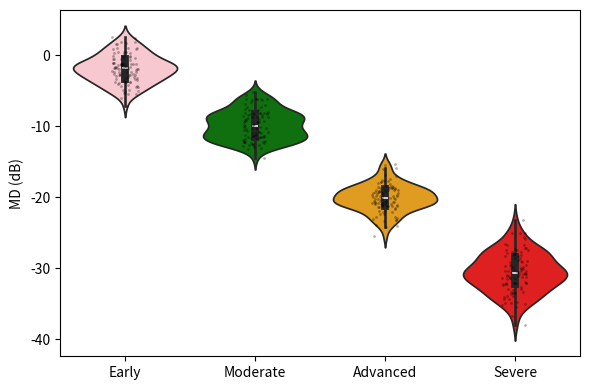
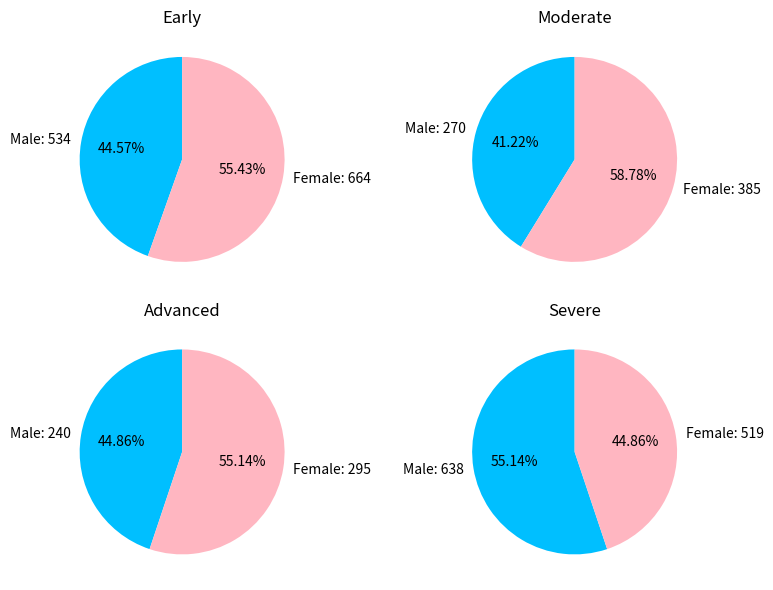
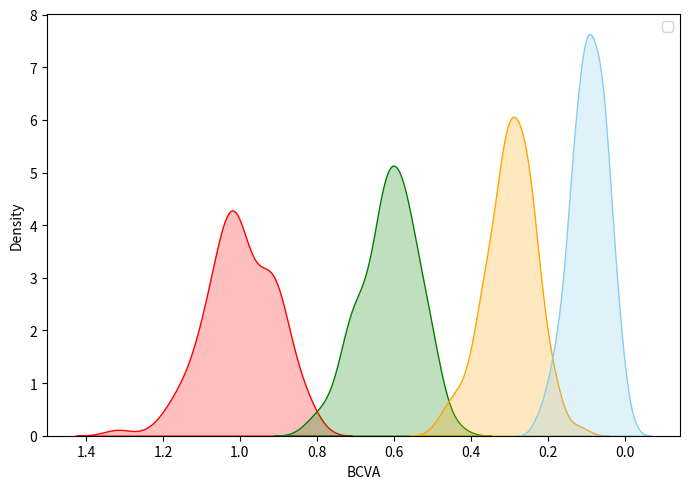

Here is the Python script that generated these plots, in order:
"""
This script provides example visualizations including violin plots, pie charts,
and KDE (Kernel Density Estimation) plots.

NOTE:
- All data used in this script are randomly generated and do not correspond to any
  actual study results.
- The figures are for demonstration purposes only and should not be interpreted
  as scientific findings.

You may modify the data and visualization parameters based on your specific needs.
"""


import pandas as pd
import numpy as np
import seaborn as sns
import matplotlib.pyplot as plt

# -------------------------------
# Violin Plot: MD distribution across disease stages
# -------------------------------

# Simulate MD data for each stage
np.random.seed(0)
stages = ['Early', 'Moderate', 'Advanced', 'Severe']
md_values = {
    'Early': np.random.normal(loc=-2, scale=2, size=100),
    'Moderate': np.random.normal(loc=-10, scale=2, size=100),
    'Advanced': np.random.normal(loc=-20, scale=2, size=100),
    'Severe': np.random.normal(loc=-30, scale=3, size=100)
}

# Create a DataFrame
df_md = pd.DataFrame([(stage, value) for stage, values in md_values.items() for value in values],
                     columns=['Stage', 'MD'])

# Draw the violin plot with overlaid strip plot
plt.figure(figsize=(6, 4))
sns.violinplot(data=df_md, x='Stage', y='MD',
               palette=['pink', 'green', 'orange', 'red'],
               inner='box')
sns.stripplot(data=df_md, x='Stage', y='MD',
              color='black', size=2, alpha=0.3)
plt.xlabel('')  # Remove x-axis label
plt.ylabel('MD (dB)')
plt.tight_layout()
plt.show()
plt.close()
# -------------------------------
# Pie Charts: Gender distribution across disease stages
# -------------------------------

# Define gender counts for each stage
gender_data = {
    'Early': {'Male': 534, 'Female': 664},
    'Moderate': {'Male': 270, 'Female': 385},
    'Advanced': {'Male': 240, 'Female': 295},
    'Severe': {'Male': 638, 'Female': 519}
}

# Draw 2x2 pie chart subplots
fig, axes = plt.subplots(2, 2, figsize=(8, 6))
axes = axes.flatten()
colors = ['deepskyblue', 'lightpink']

for i, (stage, counts) in enumerate(gender_data.items()):
    values = [counts['Male'], counts['Female']]
    labels = [f"Male: {counts['Male']}", f"Female: {counts['Female']}"]
    axes[i].pie(
        values,
        labels=labels,
        autopct=lambda p: f'{p:.2f}%' if p > 0 else '',
        colors=colors,
        startangle=90
    )
    axes[i].set_title(stage)

plt.tight_layout()
plt.show()
plt.close()
# -------------------------------
# KDE Plot: BCVA distribution across disease stages
# -------------------------------

# Simulate BCVA data (e.g., in logMAR units, lower is better)
bcva_data = {
    'Early': np.random.normal(loc=0.1, scale=0.05, size=100),
    'Moderate': np.random.normal(loc=0.3, scale=0.07, size=100),
    'Advanced': np.random.normal(loc=0.6, scale=0.08, size=100),
    'Severe': np.random.normal(loc=1.0, scale=0.1, size=100),
}

# Create a DataFrame
df_bcva = pd.DataFrame([(stage, value) for stage, values in bcva_data.items() for value in values],
                       columns=['Stage', 'BCVA'])

# Draw KDE density plot
plt.figure(figsize=(7, 5))
sns.kdeplot(data=df_bcva, x='BCVA', hue='Stage',
            fill=True, common_norm=False,
            palette=['skyblue', 'orange', 'green', 'red'])

# Reverse x-axis since lower BCVA values indicate better vision
plt.gca().invert_xaxis()
plt.xlabel("BCVA")
plt.ylabel("Density")

# Remove legend title only
plt.legend(title='')  # This removes the word "Stage" but keeps Early, Moderate, etc.

plt.tight_layout()
plt.show()
plt.close()
